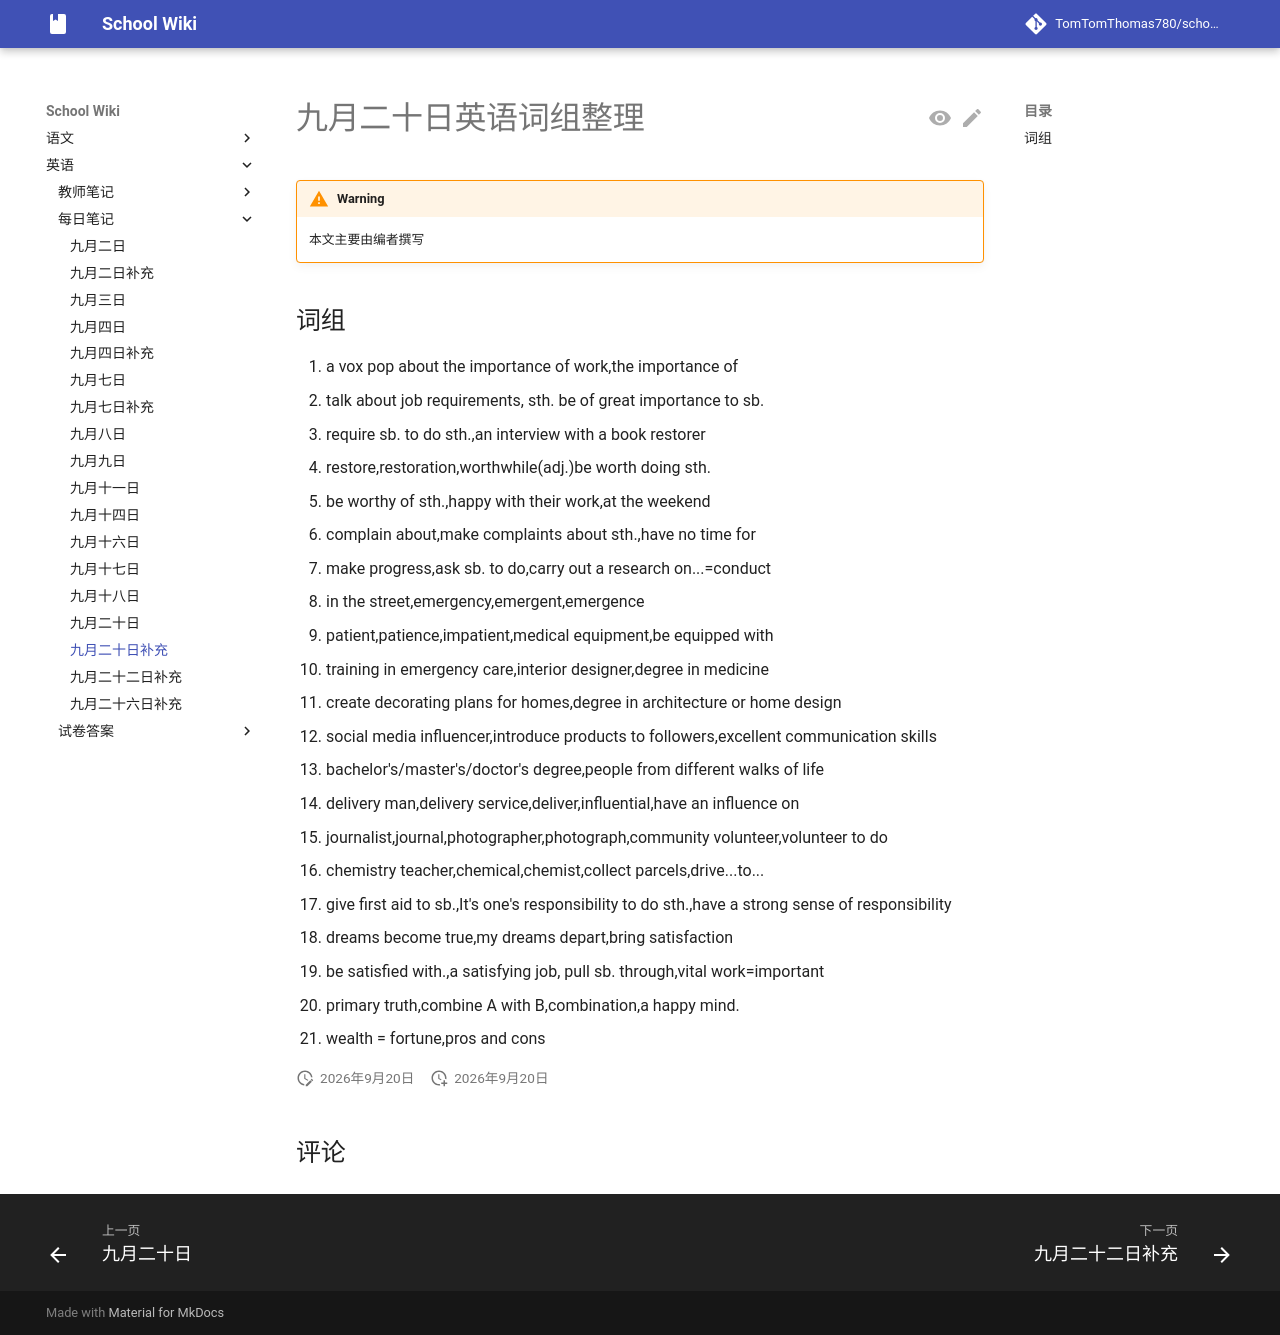

repository: TomTomThomas780/school-wiki · page: english/dailynotes/0920ex/index.html · generator: mkdocs

# 九月二十日英语词组整理

{{ status_auth("student") }}

## 词组

1. a vox pop about the importance of work,the importance of
2. talk about job requirements, sth. be of great importance to sb.
3. require sb. to do sth.,an interview with a book restorer
4. restore,restoration,worthwhile(adj.)be worth doing sth.
5. be worthy of sth.,happy with their work,at the weekend
6. complain about,make complaints about sth.,have no time for
7. make progress,ask sb. to do,carry out a research on...=conduct
8. in the street,emergency,emergent,emergence
9. patient,patience,impatient,medical equipment,be equipped with
10. training in emergency care,interior designer,degree in medicine
11. create decorating plans for homes,degree in architecture or home design 
12. social media influencer,introduce products to followers,excellent communication skills
13. bachelor's/master's/doctor's degree,people from different walks of life
14. delivery man,delivery service,deliver,influential,have an influence on
15. journalist,journal,photographer,photograph,community volunteer,volunteer to do
16. chemistry teacher,chemical,chemist,collect parcels,drive...to...
17. give first aid to sb.,It's one's responsibility to do sth.,have a strong sense of responsibility
18. dreams become true,my dreams depart,bring satisfaction
19. be satisfied with.,a satisfying job, pull sb. through,vital work=important
20. primary truth,combine A with B,combination,a happy mind.
21. wealth = fortune,pros and cons
